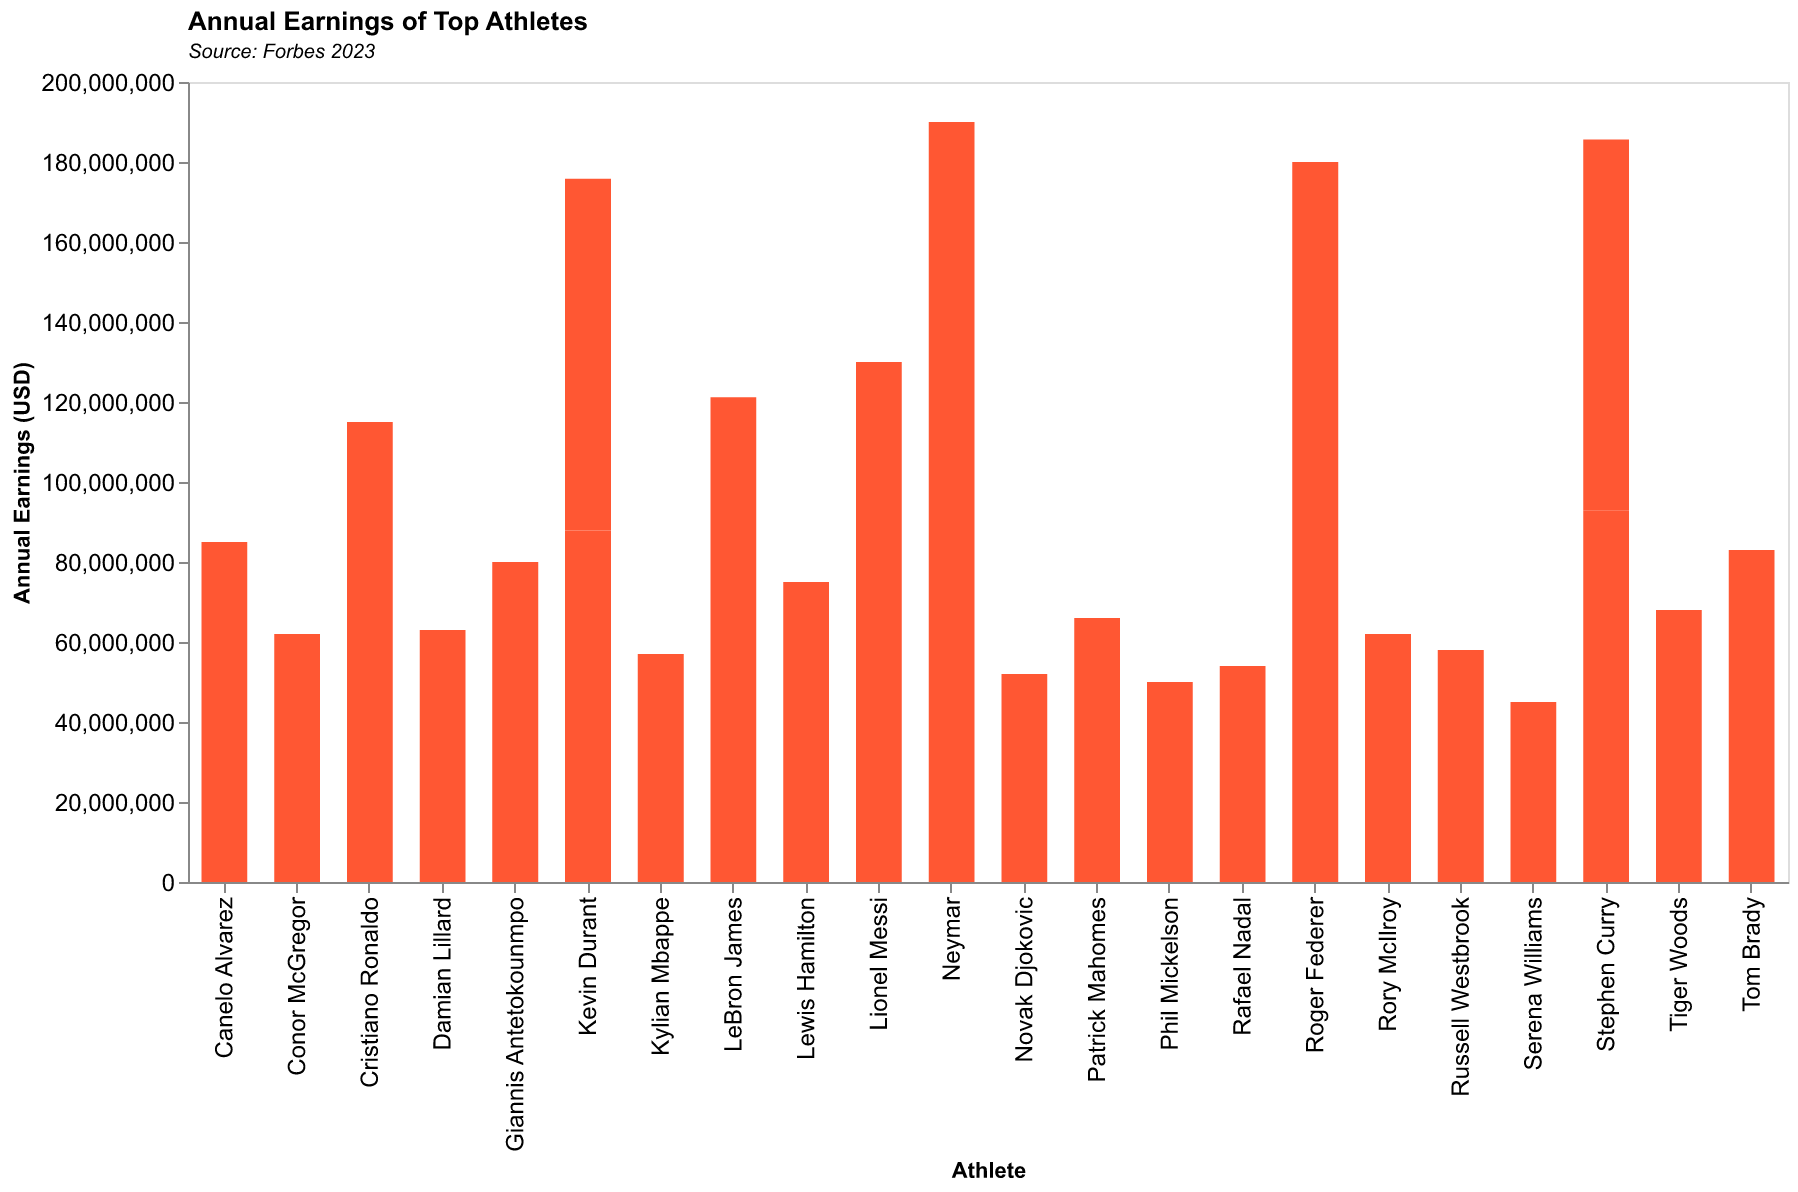

Data behind this chart, as committed beside it:
Athlete, Earnings
Lionel Messi, 130000000
LeBron James, 121200000
Cristiano Ronaldo, 115000000
Neymar, 95000000
Stephen Curry, 92800000
Kevin Durant, 87900000
Roger Federer, 90000000
Canelo Alvarez, 85000000
Tom Brady, 83000000
Giannis Antetokounmpo, 80000000
Lewis Hamilton, 75000000
Tiger Woods, 68000000
Patrick Mahomes, 66000000
Neymar, 95000000
Damian Lillard, 63000000
Conor McGregor, 62000000
Rory McIlroy, 62000000
Russell Westbrook, 58000000
Kylian Mbappe, 57000000
Rafael Nadal, 54000000
Novak Djokovic, 52000000
Phil Mickelson, 50000000
Serena Williams, 45000000
Stephen Curry, 92800000
Kevin Durant, 87900000
Roger Federer, 90000000
